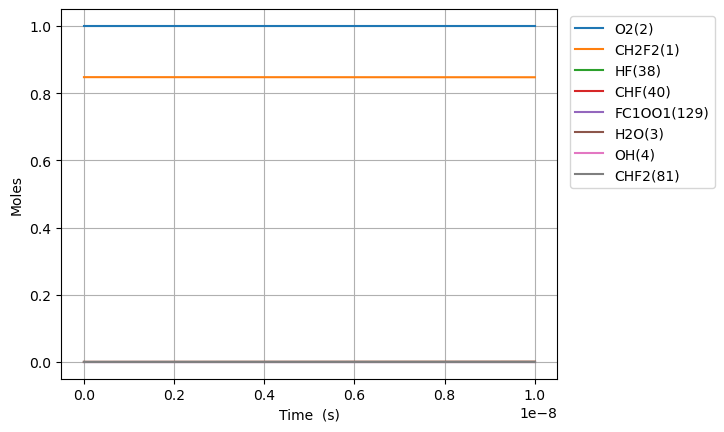

Data behind this chart, as committed beside it:
Time (s), Volume (m^3), N2, Ne, CH2F2(1), O2(2), H2O(3), OH(4), HF(38), CHF(40), CHF2(81), FC1OO1(129)
0.0, 0.1311, 3.76, 0.0, 0.8475, 1.0, 0.0, 0.0, 0.0, 0.0, 0.0, 0.0
3.482593760687822e-21, 0.1311, 3.76, 0.0, 0.8475, 1.0, 0.0, 0.0, 1.1180339887498948e-16, 1.1180339887498948e-16, 0.0, 5.654233065443775e-37
9.751262529925903e-21, 0.1311, 3.76, 0.0, 0.8475, 1.0, 0.0, 0.0, 3.1304951684997045e-16, 3.1304951684997045e-16, 0.0, 3.41515677152804e-36
2.2288600068402065e-20, 0.1311, 3.76, 0.0, 0.8475, 1.0, 0.0, 0.0, 7.155417527999322e-16, 7.155417527999322e-16, 0.0, 1.644250975431049e-35
4.7363275145354384e-20, 0.1311, 3.76, 0.0, 0.8475, 1.0, 0.0, 0.0, 1.5205262246998546e-15, 1.5205262246998546e-15, 0.0, 7.180875993113584e-35
9.751262529925902e-20, 0.1311, 3.76, 0.0, 0.8475, 1.0, 0.0, 0.0, 3.1304951684996942e-15, 3.1304951684996942e-15, 0.0, 2.99787437129828e-34
1.9781132560706832e-19, 0.1311, 3.76, 0.0, 0.8475, 1.0, 0.0, 0.0, 6.350433056099358e-15, 6.350433056099358e-15, 0.0, 1.2247294989073751e-33
3.984087262226869e-19, 0.1311, 3.76, 0.0, 0.8475, 1.0, 0.0, 0.0, 1.2790308831298615e-14, 1.2790308831298615e-14, 0.0, 4.950552451983098e-33
7.996035274539241e-19, 0.1311, 3.76, 0.0, 0.8475, 1.0, 0.0, 0.0, 2.5670060381696854e-14, 2.5670060381696854e-14, 0.0, 1.9905953676216872e-32
1.6019931299163985e-18, 0.1311, 3.76, 0.0, 0.8475, 1.0, 0.0, 0.0, 5.1429563482492224e-14, 5.1429563482492224e-14, 0.0, 7.983177739701223e-32
3.206772334841347e-18, 0.1311, 3.76, 0.0, 0.8475, 1.0, 0.0, 0.0, 1.0294856968407855e-13, 1.0294856968407855e-13, 0.0, 3.1974350992790214e-31
6.416330744691244e-18, 0.1311, 3.76, 0.0, 0.8475, 1.0, 0.0, 0.0, 2.0598658208723356e-13, 2.0598658208723356e-13, 0.0, 1.2798073153467836e-30
1.2835447564391039e-17, 0.1311, 3.76, 0.0, 0.8475, 1.0, 0.0, 0.0, 4.120626068934729e-13, 4.120626068934729e-13, 0.0, 5.120896287612188e-30
2.5673681203790626e-17, 0.1311, 3.76, 0.0, 0.8475, 1.0, 0.0, 0.0, 8.242146565056692e-13, 8.242146565056692e-13, 0.0, 2.048691967784745e-29
5.1350148482589807e-17, 0.1311, 3.76, 0.0, 0.8475, 1.0, 0.0, 0.0, 1.648518755728932e-12, 1.648518755728932e-12, 0.0, 8.195434824108691e-29
1.0270308304018817e-16, 0.1311, 3.76, 0.0, 0.8475, 1.0, 0.0, 0.0, 3.2971269541709382e-12, 3.2971269541709382e-12, 0.0, 3.2783073249825032e-28
2.054089521553849e-16, 0.1311, 3.76, 0.0, 0.8475, 1.0, 0.0, 0.0, 6.59434335103687e-12, 6.594343351036868e-12, 0.0, 1.3113496095321842e-27
4.1082069038577834e-16, 0.1311, 3.76, 0.0, 0.8475, 1.0, 0.0, 0.0, 1.3188776144696423e-11, 1.3188776144696418e-11, 0.0, 5.245451797653441e-27
8.216441668465651e-16, 0.1311, 3.76, 0.0, 0.8475, 1.0, 0.0, 0.0, 2.6377641731726263e-11, 2.637764173172624e-11, 0.0, 2.098191390990917e-26
1.643291119768139e-15, 0.1311, 3.76, 0.0, 0.8475, 1.0, 0.0, 0.0, 5.2755372904628904e-11, 5.275537290462881e-11, 0.0, 8.392786907687085e-26
3.2865850256112865e-15, 0.1311, 3.76, 0.0, 0.8475, 1.0, 0.0, 0.0, 1.0551083524580599e-10, 1.0551083524580564e-10, 0.0, 3.357119031677739e-25
6.573172837297581e-15, 0.1311, 3.76, 0.0, 0.8475, 1.0, 0.0, 0.0, 2.1102175990964752e-10, 2.1102175990964612e-10, 0.0, 1.3428484662749287e-24
1.314634846067017e-14, 0.1311, 3.76, 0.0, 0.8475, 1.0, 0.0, 0.0, 4.2204360916327964e-10, 4.2204360916327427e-10, 0.0, 5.371395571370072e-24
2.6292699707415347e-14, 0.1311, 3.76, 0.0, 0.8475, 1.0, 0.0, 0.0, 8.440873073743405e-10, 8.440873073743189e-10, 0.0, 2.148558569051921e-23
5.258540220090571e-14, 0.1311, 3.76, 0.0, 0.8475, 1.0, 0.0, 0.0, 1.6881747026116487e-09, 1.6881747026115627e-09, 0.0, 8.594234951213704e-23
1.0517080718788643e-13, 0.1311, 3.76, 0.0, 0.8475, 1.0, 0.0, 0.0, 3.3763494883470113e-09, 3.376349488346668e-09, 0.0, 3.4376941106852393e-22
2.1034161716184787e-13, 0.1311, 3.76, 0.0, 0.8475, 1.0, 0.0, 0.0, 6.75269904086072e-09, 6.752699040859344e-09, 0.0, 1.3750776664728871e-21
4.206832371097707e-13, 0.1311, 3.76, 0.0, 0.8475, 1.0, 0.0, 0.0, 1.3505398070060036e-08, 1.3505398070054535e-08, 0.0, 5.500310679559834e-21
6.310248570576935e-13, 0.1311, 3.76, 0.0, 0.8475, 1.0, 0.0, 0.0, 2.0258097023431237e-08, 2.0258097023419547e-08, 0.0, 1.1688160166794944e-20
1e-12, 0.1311, 3.76, 0.0, 0.8475, 1.0, 0.0, 0.0, 3.210348457072673e-08, 3.2103484570696953e-08, 0.0, 2.9779068790033096e-20
1.0517080969535393e-12, 0.1311, 3.76, 0.0, 0.8475, 1.0, 0.0, 0.0, 3.376349462686099e-08, 3.3763494626828675e-08, 0.0, 3.2314324822752585e-20
1.472391336849385e-12, 0.1311, 3.76, 0.0, 0.8475, 1.0, 0.0, 0.0, 4.726889192697789e-08, 4.7268891926916704e-08, 0.0, 6.119095493515692e-20
1.8930745767452307e-12, 0.1311, 3.76, 0.0, 0.8475, 1.0, 0.0, 0.0, 6.077428892378173e-08, 6.077428892368342e-08, 0.0, 9.831805027896713e-20
2.734441056536922e-12, 0.1311, 3.76, 0.0, 0.8475, 1.0, 0.0, 0.0, 8.778508220553137e-08, 8.778508220533946e-08, 0.0, 1.919355770036443e-19
3.5758075363286134e-12, 0.1311, 3.76, 0.0, 0.8475, 1.0, 0.0, 0.0, 1.1479587437188862e-07, 1.1479587437157276e-07, 0.0, 3.1589300503578674e-19
5.2585404959119965e-12, 0.1311, 3.76, 0.0, 0.8475, 1.0, 0.0, 0.0, 1.6881745504203542e-07, 1.68817455041372e-07, 0.0, 6.634334826028605e-19
6.941273455495379e-12, 0.1311, 3.76, 0.0, 0.8475, 1.0, 0.0, 0.0, 2.2283903088416574e-07, 2.2283903088302346e-07, 0.0, 1.1423007393382409e-18
1e-11, 0.1311, 3.76, 0.0, 0.8475, 1.0, 0.0, 0.0, 3.210347702389395e-07, 3.210347702365889e-07, 0.0, 2.350608054609364e-18
1.0306739374662145e-11, 0.1311, 3.76, 0.0, 0.8475, 1.0, 0.0, 0.0, 3.308821680175809e-07, 3.3088216801508506e-07, 0.0, 2.495830541207538e-18
1.7037671212995676e-11, 0.1311, 3.76, 0.0, 0.8475, 1.0, 0.0, 0.0, 5.469683840657516e-07, 5.469683840589652e-07, 0.0, 6.786474160191294e-18
3.049953488966274e-11, 0.1311, 3.76, 0.0, 0.8475, 1.0, 0.0, 0.0, 9.791405832212145e-07, 9.791405831995106e-07, 0.0, 2.1703796586613297e-17
5.742326224299687e-11, 0.1311, 3.76, 0.0, 0.8475, 1.0, 0.0, 0.0, 1.8434840497125549e-06, 1.8434840496356718e-06, 0.0, 7.688328837879109e-17
9.999999999999999e-11, 0.1311, 3.76, 0.0, 0.8475, 1, 0.0, 0.0, 3.2103399958025586e-06, 3.21033999556944e-06, 0.0, 2.33118632168877e-16
1.1127071694966512e-10, 0.1311, 3.76, 0.0, 0.8475, 1, 0.0, 0.0, 3.5721672551233905e-06, 3.5721672548347674e-06, 0.0, 2.886230909901592e-16
2.189656263630016e-10, 0.1311, 3.76, 0.0, 0.8475, 1, 0.0, 0.0, 7.029518753765344e-06, 7.029518752647719e-06, 0.0, 1.1176250299399956e-15
4.343554451896746e-10, 0.1311, 3.76, 0.0, 0.8475, 1, 0.0, 0.0, 1.3944162087431317e-05, 1.3944162083033615e-05, 0.0, 4.39770419723178e-15
6.497452640163476e-10, 0.1311, 3.76, 0.0, 0.8475, 1, 0.0, 0.0, 2.0858725850230228e-05, 2.0858725840389704e-05, 0.0, 9.840530059250565e-15
9.999999999999999e-10, 0.1311, 3.76, 0.0, 0.8475, 1, 0.0, 0.0, 3.210262818767292e-05, 3.21026281643637e-05, 0.0, 2.3309225213074825e-14
1.0805249016696937e-09, 0.1311, 3.76, 0.0, 0.8475, 1, 0.0, 0.0, 3.468761451704427e-05, 3.468761448983e-05, 0.0, 2.7214267531146573e-14
1.5113045393230396e-09, 0.1311, 3.76, 0.0, 0.8475, 1, 0.0, 0.0, 4.8516184553859785e-05, 4.8516184500621155e-05, 0.0, 5.323862467191147e-14
1.9420841769763856e-09, 0.1311, 3.76, 0.0, 0.8475, 1, 0.0, 0.0, 6.234443574229377e-05, 6.23444356543804e-05, 0.0, 8.791336913980115e-14
2.3728638146297318e-09, 0.1311, 3.76, 0.0, 0.8475, 1, 0.0, 0.0, 7.617236785796993e-05, 7.617236772673166e-05, 0.0, 1.3123826197900204e-13
3.2344230899364237e-09, 0.1311, 3.76, 0.0, 0.8474, 1, 0.0, 0.0, 0.0001038, 0.0001038, 0.0, 2.43837608061821e-13
4.095982365243116e-09, 0.1311, 3.76, 0.0, 0.8474, 1, 0.0, 0.0, 0.0001315, 0.0001315, 0.0, 3.9103474843884126e-13
5.8191009158564996e-09, 0.1312, 3.76, 0.0, 0.8474, 1, 0.0, 0.0, 0.0001868, 0.0001868, 0.0, 7.892143289237392e-13
7.542219466469884e-09, 0.1312, 3.76, 0.0, 0.8473, 1, 0.0, 0.0, 0.0002421, 0.0002421, 0.0, 1.3257613204486052e-12
9.265338017083269e-09, 0.1312, 3.76, 0.0, 0.8472, 1, 0.0, 0.0, 0.0002974, 0.0002974, 0.0, 2.00066010586675e-12
9.999999999999999e-09, 0.1312, 3.76, 0.0, 0.8472, 1, 0.0, 0.0, 0.0003209, 0.0003209, 0.0, 2.3304717423735006e-12
